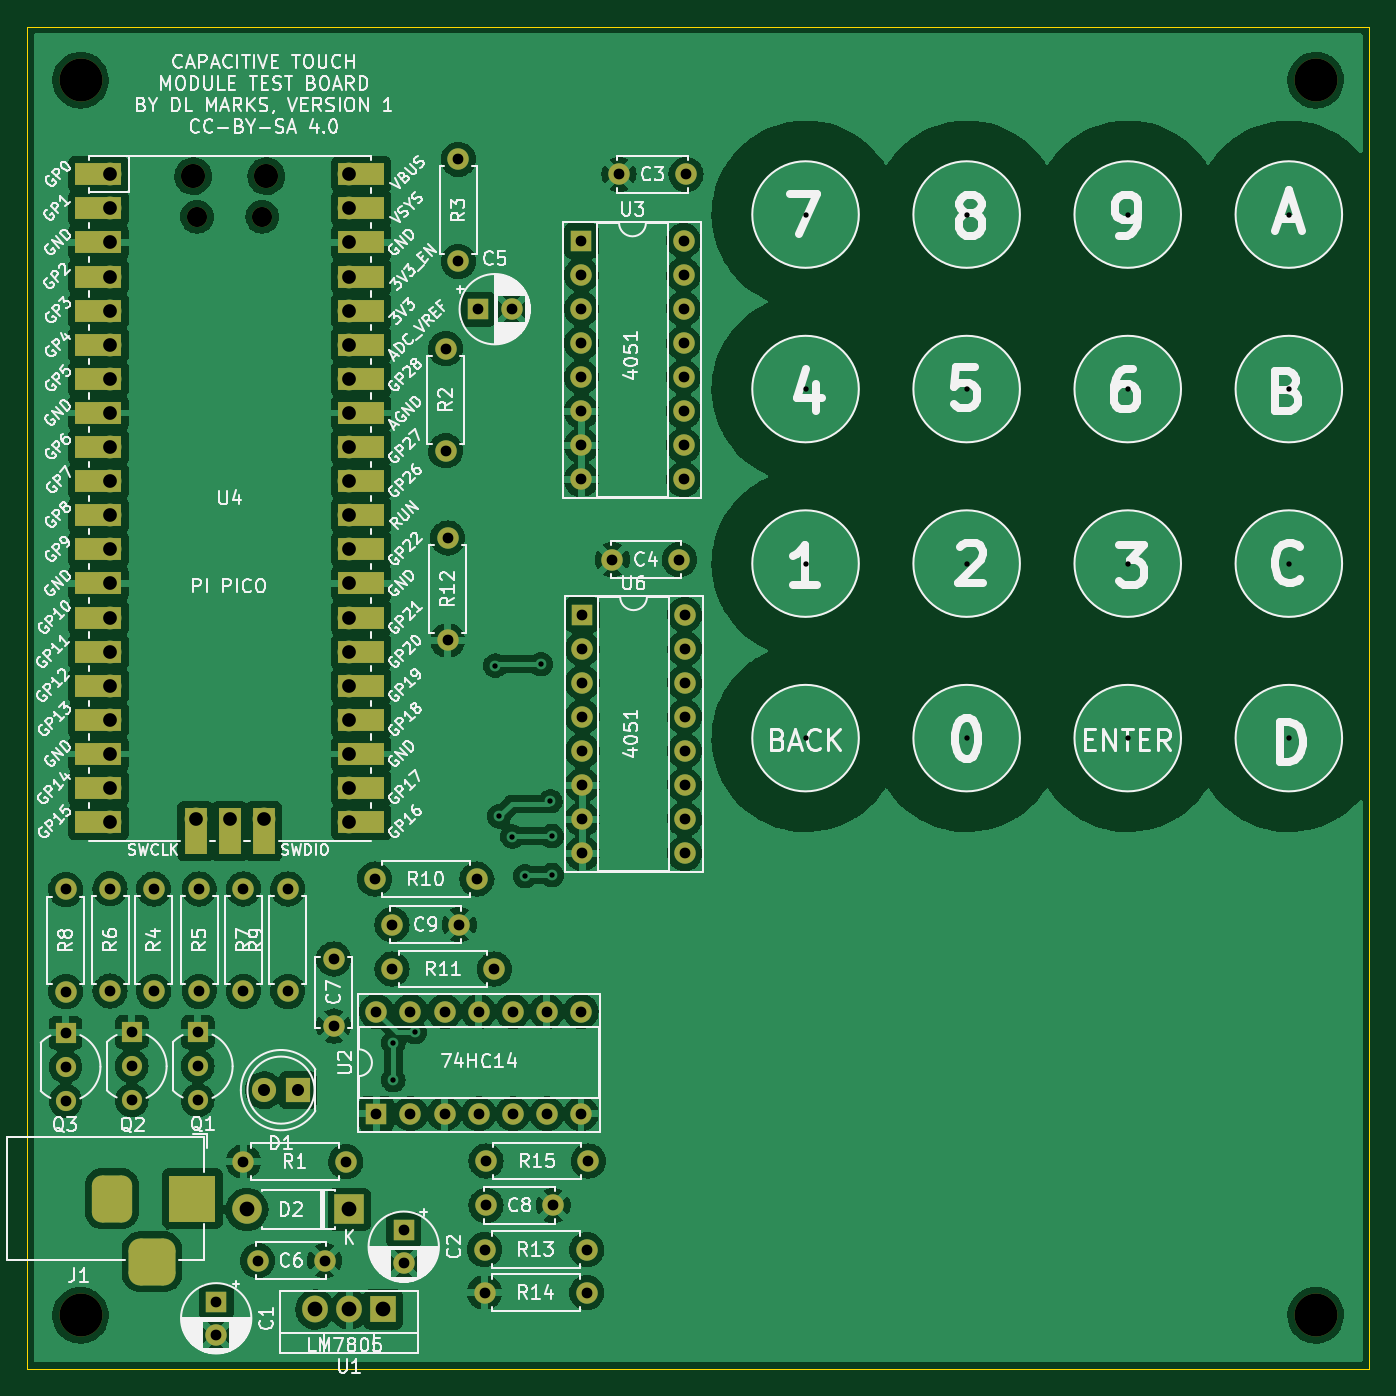
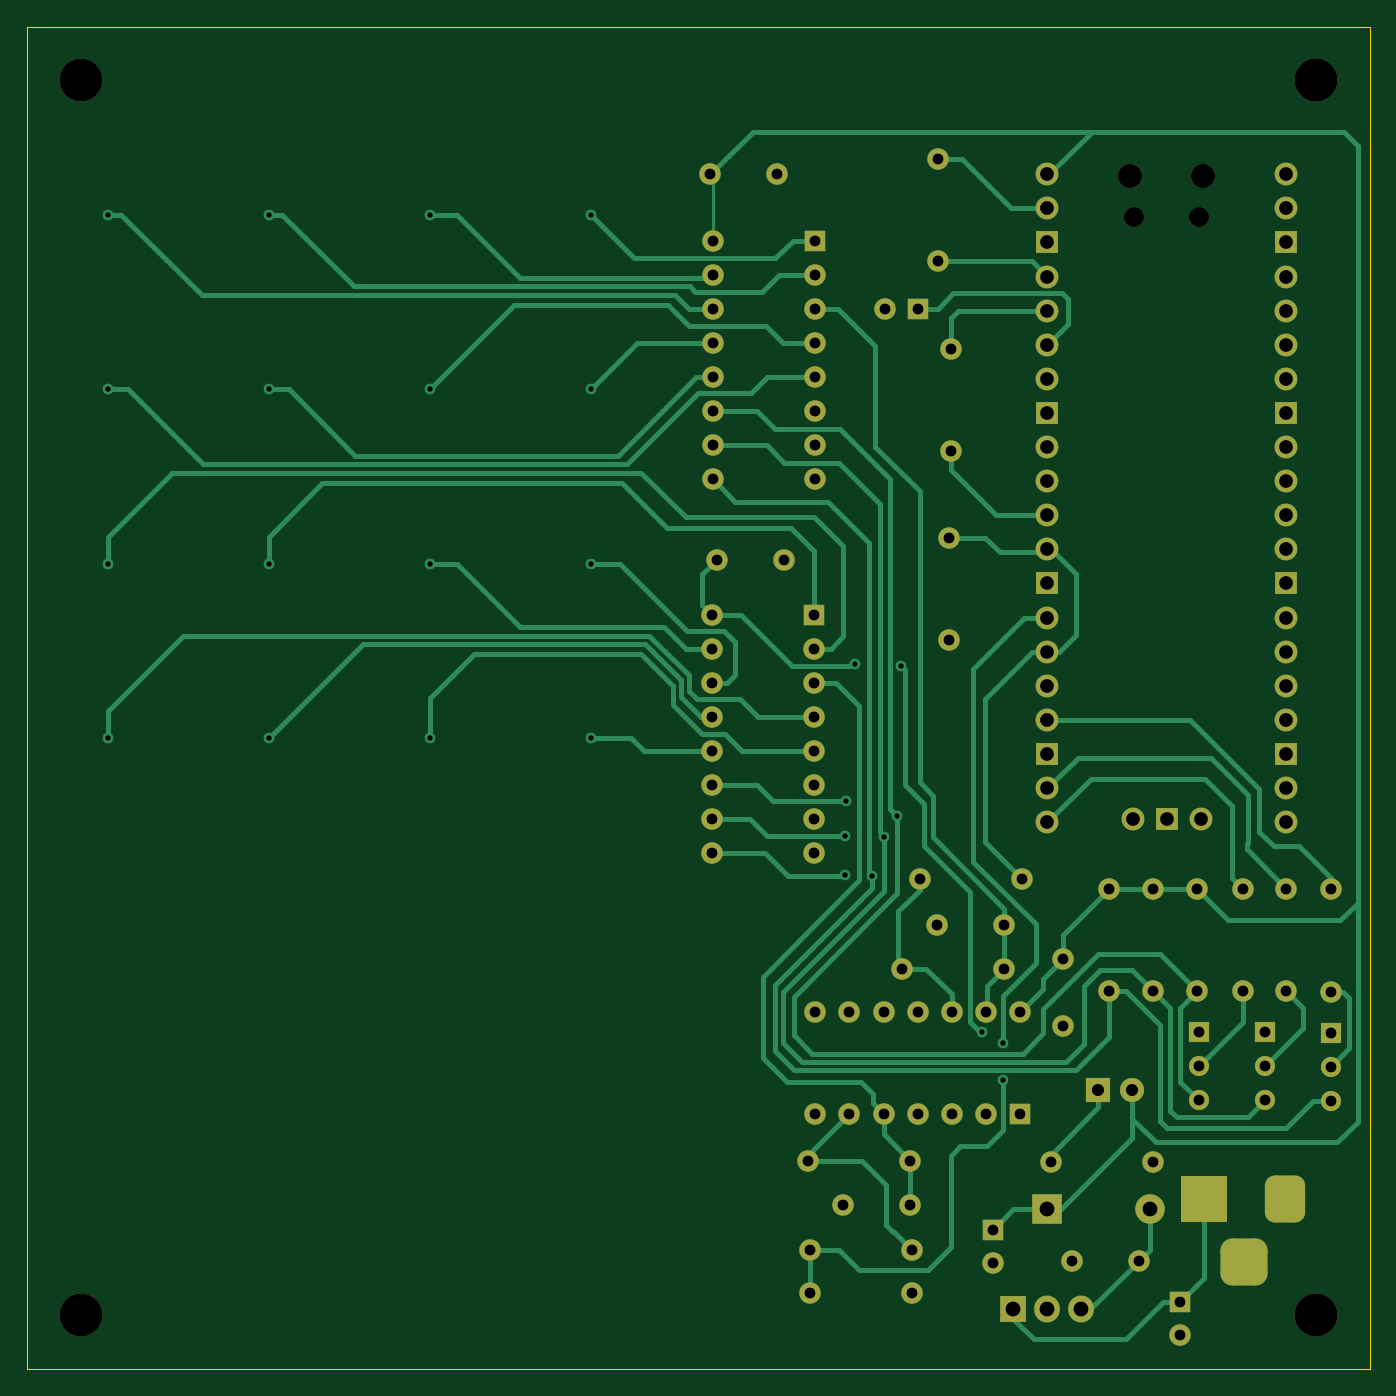
Circuit board: 11 layer files. Board 100.0 x 100.0 mm.
- bottom_copper: CapactiveTouchpad-B_Cu.gbr (30971 bytes)
- bottom_mask: CapactiveTouchpad-B_Mask.gbr (6758 bytes)
- paste: CapactiveTouchpad-B_Paste.gbr (466 bytes)
- bottom_silk: CapactiveTouchpad-B_Silkscreen.gbr (467 bytes)
- outline: CapactiveTouchpad-Edge_Cuts.gbr (696 bytes)
- top_copper: CapactiveTouchpad-F_Cu.gbr (359165 bytes)
- top_mask: CapactiveTouchpad-F_Mask.gbr (8106 bytes)
- paste: CapactiveTouchpad-F_Paste.gbr (466 bytes)
- top_silk: CapactiveTouchpad-F_Silkscreen.gbr (130903 bytes)
- drill: CapactiveTouchpad-NPTH.drl (596 bytes)
- drill: CapactiveTouchpad-PTH.drl (3560 bytes)

=== bottom_copper: CapactiveTouchpad-B_Cu.gbr (30971 bytes, source omitted) ===
=== bottom_mask: CapactiveTouchpad-B_Mask.gbr (6758 bytes, source omitted) ===
=== paste: CapactiveTouchpad-B_Paste.gbr ===
%TF.GenerationSoftware,KiCad,Pcbnew,(6.0.11)*%
%TF.CreationDate,2024-06-09T14:40:51-05:00*%
%TF.ProjectId,CapactiveTouchpad,43617061-6374-4697-9665-546f75636870,rev?*%
%TF.SameCoordinates,Original*%
%TF.FileFunction,Paste,Bot*%
%TF.FilePolarity,Positive*%
%FSLAX46Y46*%
G04 Gerber Fmt 4.6, Leading zero omitted, Abs format (unit mm)*
G04 Created by KiCad (PCBNEW (6.0.11)) date 2024-06-09 14:40:51*
%MOMM*%
%LPD*%
G01*
G04 APERTURE LIST*
G04 APERTURE END LIST*
M02*

=== bottom_silk: CapactiveTouchpad-B_Silkscreen.gbr ===
%TF.GenerationSoftware,KiCad,Pcbnew,(6.0.11)*%
%TF.CreationDate,2024-06-09T14:40:51-05:00*%
%TF.ProjectId,CapactiveTouchpad,43617061-6374-4697-9665-546f75636870,rev?*%
%TF.SameCoordinates,Original*%
%TF.FileFunction,Legend,Bot*%
%TF.FilePolarity,Positive*%
%FSLAX46Y46*%
G04 Gerber Fmt 4.6, Leading zero omitted, Abs format (unit mm)*
G04 Created by KiCad (PCBNEW (6.0.11)) date 2024-06-09 14:40:51*
%MOMM*%
%LPD*%
G01*
G04 APERTURE LIST*
G04 APERTURE END LIST*
M02*

=== outline: CapactiveTouchpad-Edge_Cuts.gbr ===
%TF.GenerationSoftware,KiCad,Pcbnew,(6.0.11)*%
%TF.CreationDate,2024-06-09T14:40:51-05:00*%
%TF.ProjectId,CapactiveTouchpad,43617061-6374-4697-9665-546f75636870,rev?*%
%TF.SameCoordinates,Original*%
%TF.FileFunction,Profile,NP*%
%FSLAX46Y46*%
G04 Gerber Fmt 4.6, Leading zero omitted, Abs format (unit mm)*
G04 Created by KiCad (PCBNEW (6.0.11)) date 2024-06-09 14:40:51*
%MOMM*%
%LPD*%
G01*
G04 APERTURE LIST*
%TA.AperFunction,Profile*%
%ADD10C,0.100000*%
%TD*%
G04 APERTURE END LIST*
D10*
X40000000Y-30000000D02*
X140000000Y-30000000D01*
X40000000Y-130000000D02*
X40000000Y-30000000D01*
X140000000Y-30000000D02*
X140000000Y-130000000D01*
X140000000Y-130000000D02*
X40000000Y-130000000D01*
M02*

=== top_copper: CapactiveTouchpad-F_Cu.gbr (359165 bytes, source omitted) ===
=== top_mask: CapactiveTouchpad-F_Mask.gbr (8106 bytes, source omitted) ===
=== paste: CapactiveTouchpad-F_Paste.gbr ===
%TF.GenerationSoftware,KiCad,Pcbnew,(6.0.11)*%
%TF.CreationDate,2024-06-09T14:40:51-05:00*%
%TF.ProjectId,CapactiveTouchpad,43617061-6374-4697-9665-546f75636870,rev?*%
%TF.SameCoordinates,Original*%
%TF.FileFunction,Paste,Top*%
%TF.FilePolarity,Positive*%
%FSLAX46Y46*%
G04 Gerber Fmt 4.6, Leading zero omitted, Abs format (unit mm)*
G04 Created by KiCad (PCBNEW (6.0.11)) date 2024-06-09 14:40:51*
%MOMM*%
%LPD*%
G01*
G04 APERTURE LIST*
G04 APERTURE END LIST*
M02*

=== top_silk: CapactiveTouchpad-F_Silkscreen.gbr (130903 bytes, source omitted) ===
=== drill: CapactiveTouchpad-NPTH.drl ===
M48
; DRILL file {KiCad (6.0.11)} date Sun Jun  9 14:40:52 2024
; FORMAT={-:-/ absolute / inch / decimal}
; #@! TF.CreationDate,2024-06-09T14:40:52-05:00
; #@! TF.GenerationSoftware,Kicad,Pcbnew,(6.0.11)
; #@! TF.FileFunction,NonPlated,1,2,NPTH
FMAT,2
INCH
; #@! TA.AperFunction,NonPlated,NPTH,ComponentDrill
T1C0.0591
; #@! TA.AperFunction,NonPlated,NPTH,ComponentDrill
T2C0.0709
; #@! TA.AperFunction,NonPlated,NPTH,ComponentDrill
T3C0.1260
%
G90
G05
T1
X2.0742Y-1.7386
X2.2652Y-1.7386
T2
X2.0624Y-1.6193
X2.277Y-1.6193
T3
X1.7323Y-1.3386
X1.7323Y-4.9606
X5.3543Y-1.3386
X5.3543Y-4.9606
T0
M30

=== drill: CapactiveTouchpad-PTH.drl ===
M48
; DRILL file {KiCad (6.0.11)} date Sun Jun  9 14:40:52 2024
; FORMAT={-:-/ absolute / inch / decimal}
; #@! TF.CreationDate,2024-06-09T14:40:52-05:00
; #@! TF.GenerationSoftware,Kicad,Pcbnew,(6.0.11)
; #@! TF.FileFunction,Plated,1,2,PTH
FMAT,2
INCH
; #@! TA.AperFunction,Plated,PTH,ViaDrill
T1C0.0157
; #@! TA.AperFunction,Plated,PTH,ComponentDrill
T2C0.0315
; #@! TA.AperFunction,Plated,PTH,ComponentDrill
T3C0.0354
; #@! TA.AperFunction,Plated,PTH,ComponentDrill
T4C0.0394
; #@! TA.AperFunction,Plated,PTH,ComponentDrill
T5C0.0402
; #@! TA.AperFunction,Plated,PTH,ComponentDrill
T6C0.0433
%
G90
G05
T1
X2.6496Y-4.1614
X2.6496Y-4.2706
X2.7126Y-4.1299
X2.9488Y-3.0551
X2.9594Y-3.4972
X2.9988Y-3.5563
X3.035Y-3.6728
X3.0827Y-3.0512
X3.1102Y-3.4528
X3.1142Y-3.5551
X3.1142Y-3.6693
X3.8583Y-1.7323
X3.8583Y-2.2441
X3.8583Y-2.7559
X3.8583Y-3.2677
X4.3307Y-1.7323
X4.3307Y-2.2441
X4.3307Y-2.7559
X4.3307Y-3.2677
X4.8031Y-1.7323
X4.8031Y-2.2441
X4.8031Y-2.7559
X4.8031Y-3.2677
X5.2756Y-1.7323
X5.2756Y-2.2441
X5.2756Y-2.7559
X5.2756Y-3.2677
T2
X1.6882Y-4.1315
X1.6882Y-4.2315
X1.6882Y-4.3315
X1.689Y-3.711
X1.689Y-4.011
X1.8189Y-3.7094
X1.8189Y-4.0094
X1.8823Y-4.1299
X1.8823Y-4.2299
X1.8823Y-4.3299
X1.9469Y-3.7102
X1.9469Y-4.0102
X2.0758Y-4.13
X2.0758Y-4.23
X2.0758Y-4.33
X2.08Y-3.71
X2.08Y-4.01
X2.13Y-4.92
X2.13Y-5.0184
X2.21Y-3.71
X2.21Y-4.01
X2.21Y-4.51
X2.2516Y-4.8
X2.34Y-3.71
X2.34Y-4.01
X2.4484Y-4.8
X2.4748Y-3.9154
X2.4748Y-4.1122
X2.51Y-4.51
X2.5945Y-3.6811
X2.5998Y-4.0696
X2.5998Y-4.3696
X2.6457Y-3.815
X2.6457Y-3.9449
X2.68Y-4.71
X2.68Y-4.8084
X2.6998Y-4.0696
X2.6998Y-4.3696
X2.7998Y-4.0696
X2.7998Y-4.3696
X2.8031Y-2.1252
X2.8031Y-2.4252
X2.8091Y-2.6807
X2.8091Y-2.9807
X2.84Y-1.57
X2.84Y-1.87
X2.8425Y-3.815
X2.8945Y-3.6811
X2.8976Y-2.0098
X2.8998Y-4.0696
X2.8998Y-4.3696
X2.9169Y-4.7677
X2.9169Y-4.8937
X2.9213Y-4.5079
X2.9213Y-4.6378
X2.9457Y-3.9449
X2.9961Y-2.0098
X2.9998Y-4.0696
X2.9998Y-4.3696
X3.0998Y-4.0696
X3.0998Y-4.3696
X3.1181Y-4.6378
X3.1998Y-4.0696
X3.1998Y-4.3696
X3.2008Y-1.8092
X3.2008Y-1.9092
X3.2008Y-2.0092
X3.2008Y-2.1092
X3.2008Y-2.2092
X3.2008Y-2.3092
X3.2008Y-2.4092
X3.2008Y-2.5092
X3.2039Y-2.9055
X3.2039Y-3.0055
X3.2039Y-3.1055
X3.2039Y-3.2055
X3.2039Y-3.3055
X3.2039Y-3.4055
X3.2039Y-3.5055
X3.2039Y-3.6055
X3.2169Y-4.7677
X3.2169Y-4.8937
X3.2213Y-4.5079
X3.2913Y-2.7441
X3.311Y-1.6142
X3.4882Y-2.7441
X3.5008Y-1.8092
X3.5008Y-1.9092
X3.5008Y-2.0092
X3.5008Y-2.1092
X3.5008Y-2.2092
X3.5008Y-2.3092
X3.5008Y-2.4092
X3.5008Y-2.5092
X3.5039Y-2.9055
X3.5039Y-3.0055
X3.5039Y-3.1055
X3.5039Y-3.2055
X3.5039Y-3.3055
X3.5039Y-3.4055
X3.5039Y-3.5055
X3.5039Y-3.6055
X3.5079Y-1.6142
T3
X2.27Y-4.3
X2.37Y-4.3
T5
X1.8197Y-1.6142
X1.8197Y-1.7142
X1.8197Y-1.8142
X1.8197Y-1.9142
X1.8197Y-2.0142
X1.8197Y-2.1142
X1.8197Y-2.2142
X1.8197Y-2.3142
X1.8197Y-2.4142
X1.8197Y-2.5142
X1.8197Y-2.6142
X1.8197Y-2.7142
X1.8197Y-2.8142
X1.8197Y-2.9142
X1.8197Y-3.0142
X1.8197Y-3.1142
X1.8197Y-3.2142
X1.8197Y-3.3142
X1.8197Y-3.4142
X1.8197Y-3.5142
X2.0697Y-3.5051
X2.1697Y-3.5051
X2.2697Y-3.5051
X2.5197Y-1.6142
X2.5197Y-1.7142
X2.5197Y-1.8142
X2.5197Y-1.9142
X2.5197Y-2.0142
X2.5197Y-2.1142
X2.5197Y-2.2142
X2.5197Y-2.3142
X2.5197Y-2.4142
X2.5197Y-2.5142
X2.5197Y-2.6142
X2.5197Y-2.7142
X2.5197Y-2.8142
X2.5197Y-2.9142
X2.5197Y-3.0142
X2.5197Y-3.1142
X2.5197Y-3.2142
X2.5197Y-3.3142
X2.5197Y-3.4142
X2.5197Y-3.5142
T6
X2.22Y-4.65
X2.42Y-4.9428
X2.52Y-4.65
X2.52Y-4.9428
X2.62Y-4.9428
T4
G00X1.8238Y-4.5787
M15
G01X1.8238Y-4.6575
M16
G05
G00X1.9025Y-4.8031
M15
G01X1.9813Y-4.8031
M16
G05
G00X2.06Y-4.5787
M15
G01X2.06Y-4.6575
M16
G05
T0
M30

